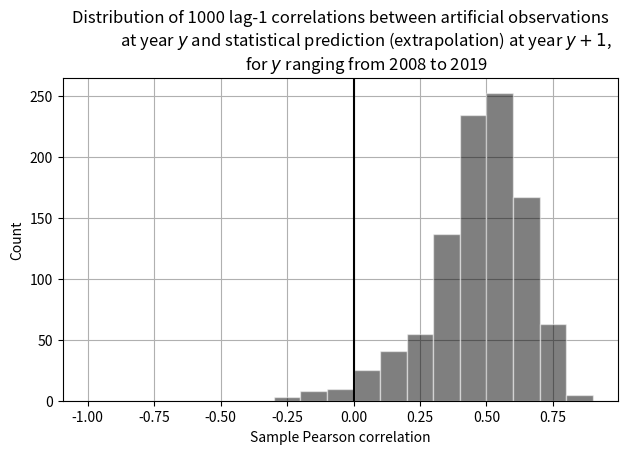

Reproduce this figure in Python.
# -*- coding: utf-8 -*-
"""
Created on Wed Jun 24 16:10:16 2020

@author: massonnetf
"""

import numpy as np
import matplotlib.pyplot as plt

#np.random.seed(0)
# Understanding the origin of correlation between previous year observed
# and next year observed extent

# Strategy: 1/ generate a synthetic time series of length N
#           2/ Extrapolate the time series linearly or quadratically to N+ 1
#           3/ Correlate the extrapolation with the Nth element of the series
#           4/ Repeat many times

# Order for trend extrapolation
order = 1 

yearb  = 1979
# First year an outlook was collected
yearbo = 2008 
# Last year an outlook was collected
yeareo = 2020 

# Number of years
N = yeareo - yearb + 1
# Number of Monte Carlo Runs
nMC = 1000


correlations = list()
for jMC in range(nMC):
    
    # Generating synthetic time series of observations from start to end
    historicalSeries = np.random.randn(N)
    
    # Generate a prediction each year by simple extrapolation of the trend
    # up to previous year
    
    # Initializing the year of prediction to the first outlook year
    yearpred = yearbo
    
    currentOutlooks = list()
    while yearpred <=  yeareo:
        
        # series of observations up to then (ignoring the current year)
        # Note that PYthon stops indexing at the last but one value of the
        # range
        myYears = np.arange(yearb, yearpred)
        
        seriesObs = historicalSeries[yearb - yearb: yearpred - yearb]
        
        extrapolPrediction = np.polyval( \
                            np.polyfit(myYears, seriesObs, order), \
                            yearpred)
    
        currentOutlooks.append([extrapolPrediction, seriesObs[-1]])
        
        yearpred += 1
     
    currentOutlooks = np.array(currentOutlooks)    
    # Correlate the time series
    correlations.append(np.corrcoef(currentOutlooks[:, 0], currentOutlooks[:, 1])[0, 1])


    
    
fig, ax = plt.subplots(1, 1, dpi = 50)
ax.set_title("Distribution of " + str(nMC) + " lag-1 correlations between artificial observations\n \
             at year $y$ and statistical prediction (extrapolation) at year $y+1$,\n \
             for $y$ ranging from " + str(yearbo) + " to " + str(yeareo - 1))
h = ax.hist(correlations, bins = np.arange(-1, 1, 0.1), color = "black", \
            alpha = 0.5, edgecolor = "white")
ax.plot((0.0, 0.0), (0.0, 1000), color = "k")
ax.grid()
ax.set_ylabel("Count")
ax.set_xlabel("Sample Pearson correlation")
ax.set_ylim(0.0, 1.05 * np.max(h[0]))
ax.set_axisbelow(True)
fig.tight_layout()
fig.savefig("./fig.png")
fig.show()



x = list()
y = list()
for jMC in range(nMC):
    tmp = np.random.randn(N)
    x.append(tmp[-1])
    y.append(np.polyval(np.polyfit(np.arange(1, N + 1), tmp, 1), N + 1))


print(np.corrcoef(x, y)[0, 1])

t = np.arange(1, N + 1); 
tnp1t = N + 1 - np.mean(t); 
k = N; 
tkt = k - np.mean(t); 
sti2 = np.sum((t - np.mean(t)) ** 2); 
tnp1t = N + 1 - np.mean(t); 
tnp1t2 = tnp1t ** 2; 
r = (tnp1t * tkt / sti2 + 1 / N) / (tnp1t2 / sti2 + 1 / N) ** 0.5
print(r)
